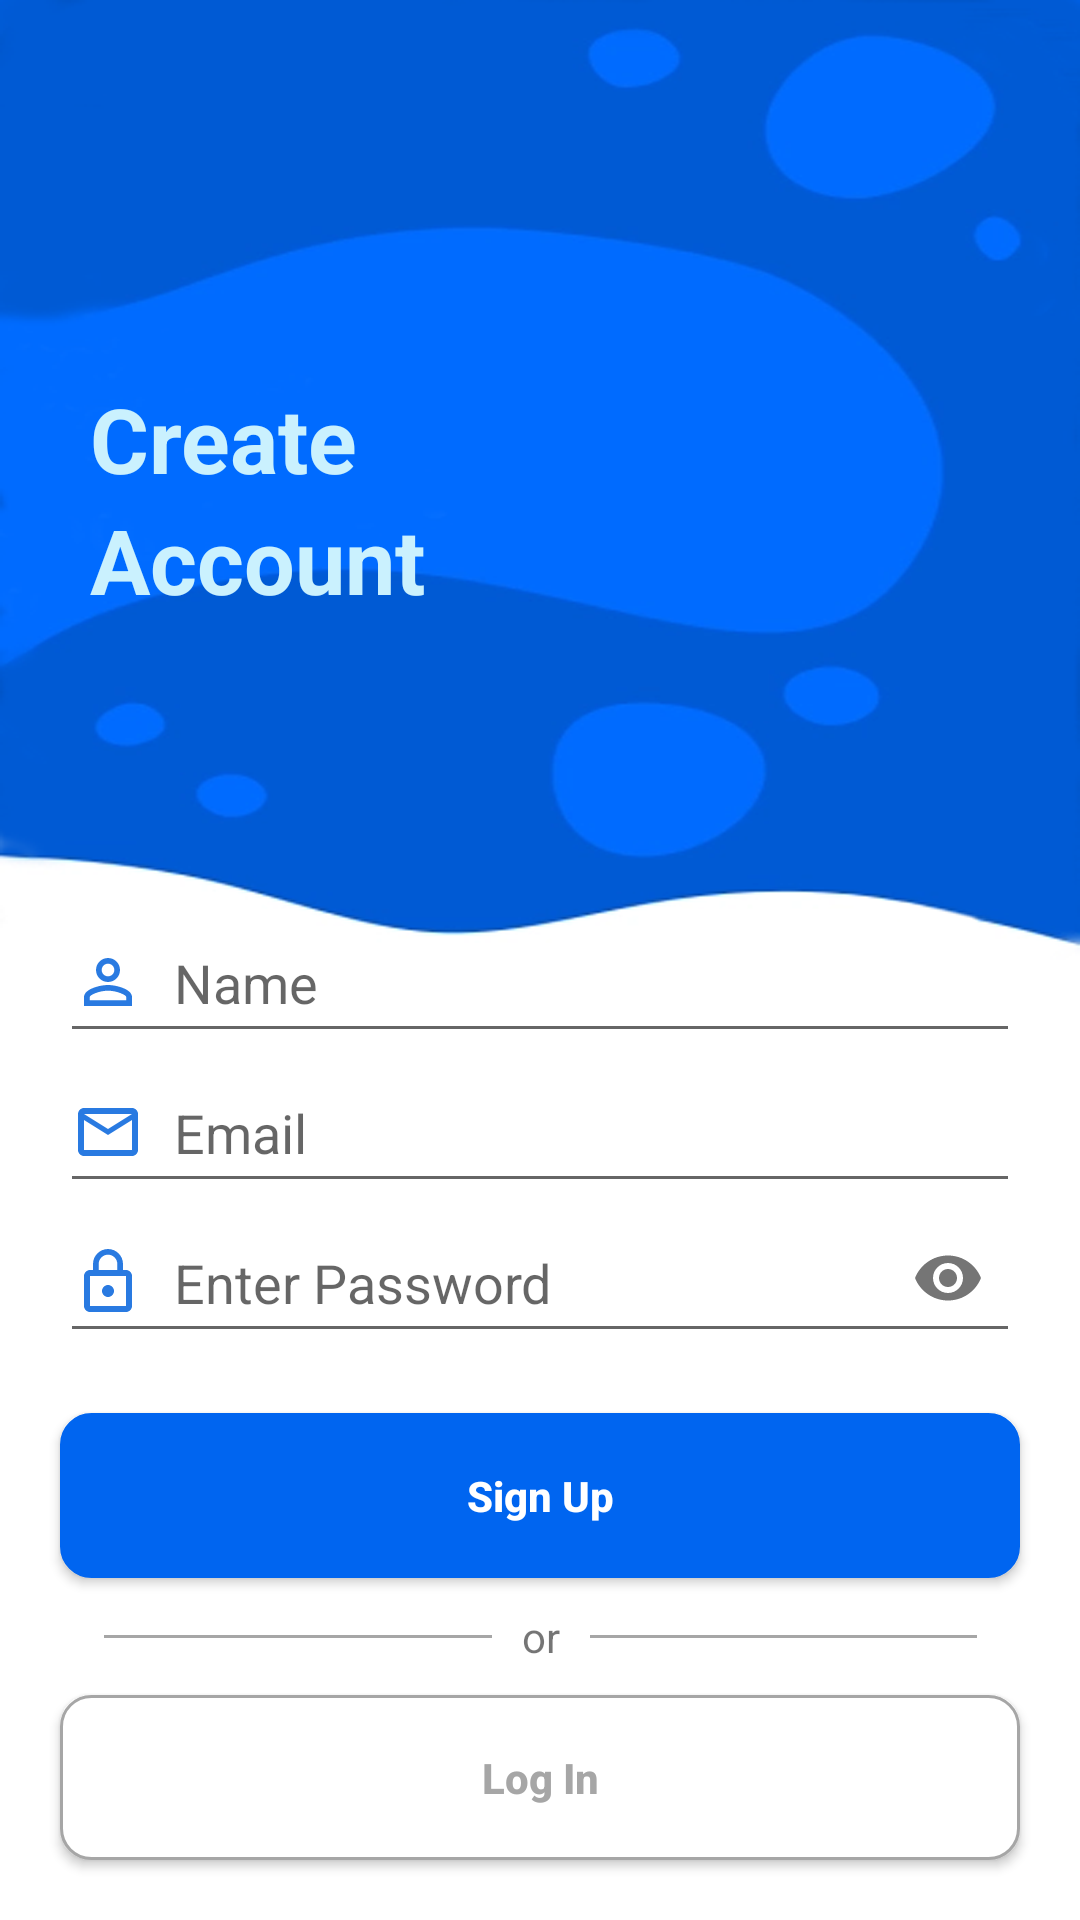

Produce the Android XML layout that renders to this screen, including the resource entries it uses.
<!-- AndroidManifest.xml: application theme AppTheme -->
<!-- res/layout/activity_register.xml -->
<?xml version="1.0" encoding="utf-8"?>
<LinearLayout xmlns:android="http://schemas.android.com/apk/res/android"
    xmlns:app="http://schemas.android.com/apk/res-auto"
    android:orientation="vertical"
    xmlns:tools="http://schemas.android.com/tools"
    android:layout_width="match_parent"
    android:layout_height="match_parent"
    android:background="@drawable/backgroundregister"
    android:fitsSystemWindows="true"
    tools:context=".RegisterActivity">
    <androidx.appcompat.widget.Toolbar
        android:id="@+id/toolbar3"
        android:layout_width="match_parent"
        android:layout_height="?attr/actionBarSize">
        <ImageButton
            android:id="@+id/backRegisterHome"
            android:background="@null"
            android:layout_width="40dp"
            android:layout_height="40dp"
            android:src="@drawable/ic_chevron_left_black_24dp"/>
    </androidx.appcompat.widget.Toolbar>
    <LinearLayout
        android:layout_width="match_parent"
        android:layout_height="match_parent"
        android:orientation="vertical">
        <LinearLayout
            android:layout_marginTop="70dp"
            android:layout_marginLeft="30dp"
            android:orientation="vertical"
            android:layout_width="match_parent"
            android:layout_height="wrap_content">
            <TextView
                android:textColor="#CAF1FE"
                android:textStyle="bold"
                android:textSize="30dp"
                android:layout_width="match_parent"
                android:layout_height="wrap_content"
                android:text="Create"/>
            <TextView
                android:textColor="#CAF1FE"
                android:textStyle="bold"
                android:textSize="30dp"
                android:layout_width="match_parent"
                android:layout_height="wrap_content"
                android:text="Account"/>
        </LinearLayout>
        <LinearLayout
            android:orientation="vertical"
            android:gravity="bottom"
            android:layout_width="match_parent"
            android:layout_height="match_parent">
           <LinearLayout
               android:layout_marginBottom="20dp"
               android:layout_width="match_parent"
               android:layout_height="wrap_content"
               android:orientation="vertical">
               <LinearLayout
                   android:orientation="vertical"
                   android:layout_marginLeft="20dp"
                   android:layout_marginRight="20dp"
                   android:layout_width="match_parent"
                   android:layout_height="wrap_content">
                   <com.google.android.material.textfield.TextInputLayout
                       app:hintEnabled="false"
                       android:orientation="horizontal"
                       android:layout_width="match_parent"
                       android:layout_height="wrap_content">

                       <androidx.appcompat.widget.AppCompatEditText
                           android:layout_width="match_parent"
                           android:layout_height="50dp"
                           android:layout_gravity="center"
                           android:drawableStart="@drawable/ic_perm_identity_black_24dp"
                           android:drawablePadding="10dp"
                           android:hint="Name"
                           android:inputType="textPersonName"
                           android:maxLines="1"
                           android:textColor="#297AE1" />

                   </com.google.android.material.textfield.TextInputLayout>
               </LinearLayout>
               <LinearLayout
                   android:orientation="vertical"
                   android:layout_marginLeft="20dp"
                   android:layout_marginRight="20dp"
                   android:layout_width="match_parent"
                   android:layout_height="wrap_content">
                   <com.google.android.material.textfield.TextInputLayout
                       app:hintEnabled="false"
                       android:orientation="horizontal"
                       android:layout_width="match_parent"
                       android:layout_height="wrap_content">
                       <androidx.appcompat.widget.AppCompatEditText
                           android:textColor="#297AE1"
                           android:layout_gravity="center"
                           android:drawableRight="@drawable/ic_mail_outline_black_24dp"
                           android:drawableStart="@drawable/ic_mail_outline_black_24dp"
                           android:drawablePadding="10dp"
                           android:layout_width="match_parent"
                           android:layout_height="50dp"
                           android:hint="Email"
                           android:inputType="textPersonName"
                           android:maxLines="1" />

                   </com.google.android.material.textfield.TextInputLayout>
               </LinearLayout>
               <LinearLayout
                   android:orientation="vertical"
                   android:layout_marginLeft="20dp"
                   android:layout_marginRight="20dp"
                   android:layout_width="match_parent"
                   android:layout_height="wrap_content">
                   <com.google.android.material.textfield.TextInputLayout
                       app:hintEnabled="false"
                       android:layout_width="match_parent"
                       android:layout_height="wrap_content"
                       app:passwordToggleEnabled="true">
                       <androidx.appcompat.widget.AppCompatEditText
                           android:textColor="#297AE1"
                           android:layout_gravity="center"
                           android:drawableStart="@drawable/ic_lock_outline_black_24dp"
                           android:drawablePadding="10dp"
                           android:layout_width="match_parent"
                           android:layout_height="50dp"
                           android:hint="Enter Password"
                           android:inputType="numberPassword"
                           android:maxLines="1" />

                   </com.google.android.material.textfield.TextInputLayout>
               </LinearLayout>
           </LinearLayout>
            <Button
                android:textStyle="bold"
                android:id="@+id/btnLoginUserRegister"
                android:text="Sign Up"
                android:textColor="@color/white"
                android:textAllCaps="false"
                android:layout_marginRight="20dp"
                android:layout_marginLeft="20dp"
                android:layout_width="match_parent"
                android:layout_height="55dp"
                android:background="@drawable/gradientbuttonlogin2"/>
            <LinearLayout
                android:layout_marginTop="10dp"
                android:layout_marginBottom="10dp"
                android:gravity="center"
                android:orientation="horizontal"
                android:weightSum="3"
                android:layout_width="match_parent"
                android:layout_height="wrap_content">
                <LinearLayout
                    android:layout_marginLeft="100dp"
                    android:background="#A6A6A6"
                    android:layout_width="match_parent"
                    android:layout_height="1dp"
                    android:layout_weight="1"></LinearLayout>
                <TextView
                    android:layout_marginLeft="10dp"
                    android:layout_marginRight="10dp"
                    android:gravity="center"
                    android:textSize="14dp"
                    android:text="or"
                    android:layout_width="wrap_content"
                    android:layout_height="wrap_content"
                    android:layout_weight="0"></TextView>
                <LinearLayout
                    android:layout_marginRight="100dp"
                    android:background="#A6A6A6"
                    android:layout_width="match_parent"
                    android:layout_height="1dp"
                    android:layout_weight="1"></LinearLayout>
            </LinearLayout>
            <Button
                android:textStyle="bold"
                android:id="@+id/btnSigUpUserRegister"
                android:layout_marginRight="20dp"
                android:layout_marginLeft="20dp"
                android:layout_marginBottom="20dp"
                android:layout_width="match_parent"
                android:layout_height="55dp"
                android:textColor="#A6A6A6"
                android:text="Log In"
                android:textAllCaps="false"
                android:background="@drawable/gradientbutton2"/>
        </LinearLayout>
    </LinearLayout>
</LinearLayout>
<!-- resources referenced by this layout -->
<resources>
  <color name="white">#FFFFFF</color>
  <!-- drawable backgroundregister: png bitmap (drawable, 109336 bytes) -->
  <!-- drawable gradientbutton2 (drawable) -->
  <?xml version="1.0" encoding="utf-8"?>
  <shape xmlns:android="http://schemas.android.com/apk/res/android"
      android:shape="rectangle">
      <corners
          android:radius="10dp"/>
      <stroke
          android:width="1dp"
          android:color="#A6A6A6" />
      <solid android:color="@android:color/white"/>
  </shape>
  <!-- drawable gradientbuttonlogin2 (drawable) -->
  <?xml version="1.0" encoding="utf-8"?>
  <shape xmlns:android="http://schemas.android.com/apk/res/android"
      android:shape="rectangle">
      <corners
          android:radius="10dp"/>
      <stroke
          android:width="1dp"
          android:color="#0065F0" />
      <solid android:color="#0065F0"/>
  </shape>
  <!-- drawable ic_lock_outline_black_24dp (drawable) -->
  <vector android:height="24dp" android:tint="#297AE1"
      android:viewportHeight="24.0" android:viewportWidth="24.0"
      android:width="24dp" xmlns:android="http://schemas.android.com/apk/res/android">
      <path android:fillColor="#FF000000" android:pathData="M12,17c1.1,0 2,-0.9 2,-2s-0.9,-2 -2,-2 -2,0.9 -2,2 0.9,2 2,2zM18,8h-1L17,6c0,-2.76 -2.24,-5 -5,-5S7,3.24 7,6v2L6,8c-1.1,0 -2,0.9 -2,2v10c0,1.1 0.9,2 2,2h12c1.1,0 2,-0.9 2,-2L20,10c0,-1.1 -0.9,-2 -2,-2zM8.9,6c0,-1.71 1.39,-3.1 3.1,-3.1s3.1,1.39 3.1,3.1v2L8.9,8L8.9,6zM18,20L6,20L6,10h12v10z"/>
  </vector>
  <!-- drawable ic_mail_outline_black_24dp (drawable) -->
  <vector android:height="24dp" android:tint="#297AE1"
      android:viewportHeight="24.0" android:viewportWidth="24.0"
      android:width="24dp" xmlns:android="http://schemas.android.com/apk/res/android">
      <path android:fillColor="#FF000000" android:pathData="M20,4L4,4c-1.1,0 -1.99,0.9 -1.99,2L2,18c0,1.1 0.9,2 2,2h16c1.1,0 2,-0.9 2,-2L22,6c0,-1.1 -0.9,-2 -2,-2zM20,18L4,18L4,8l8,5 8,-5v10zM12,11L4,6h16l-8,5z"/>
  </vector>
  <!-- drawable ic_perm_identity_black_24dp (drawable) -->
  <vector android:height="24dp" android:tint="#297AE1"
      android:viewportHeight="24.0" android:viewportWidth="24.0"
      android:width="24dp" xmlns:android="http://schemas.android.com/apk/res/android">
      <path android:fillColor="#FF000000" android:pathData="M12,5.9c1.16,0 2.1,0.94 2.1,2.1s-0.94,2.1 -2.1,2.1S9.9,9.16 9.9,8s0.94,-2.1 2.1,-2.1m0,9c2.97,0 6.1,1.46 6.1,2.1v1.1L5.9,18.1L5.9,17c0,-0.64 3.13,-2.1 6.1,-2.1M12,4C9.79,4 8,5.79 8,8s1.79,4 4,4 4,-1.79 4,-4 -1.79,-4 -4,-4zM12,13c-2.67,0 -8,1.34 -8,4v3h16v-3c0,-2.66 -5.33,-4 -8,-4z"/>
  </vector>
  <style name="AppTheme" parent="Theme.AppCompat.Light.NoActionBar">
          
          <item name="colorPrimary">@color/colorPrimary</item>
          <item name="colorPrimaryDark">@color/blue</item>
          <item name="colorAccent">#297AE1</item>
          <item name="android:statusBarColor">@android:color/transparent</item>
          <item name="android:windowTranslucentStatus">true</item>
          <item name="android:windowTranslucentNavigation">true</item>
      </style>
  <color name="colorPrimary">#008577</color>
  <color name="blue">#006BFF</color>
</resources>
